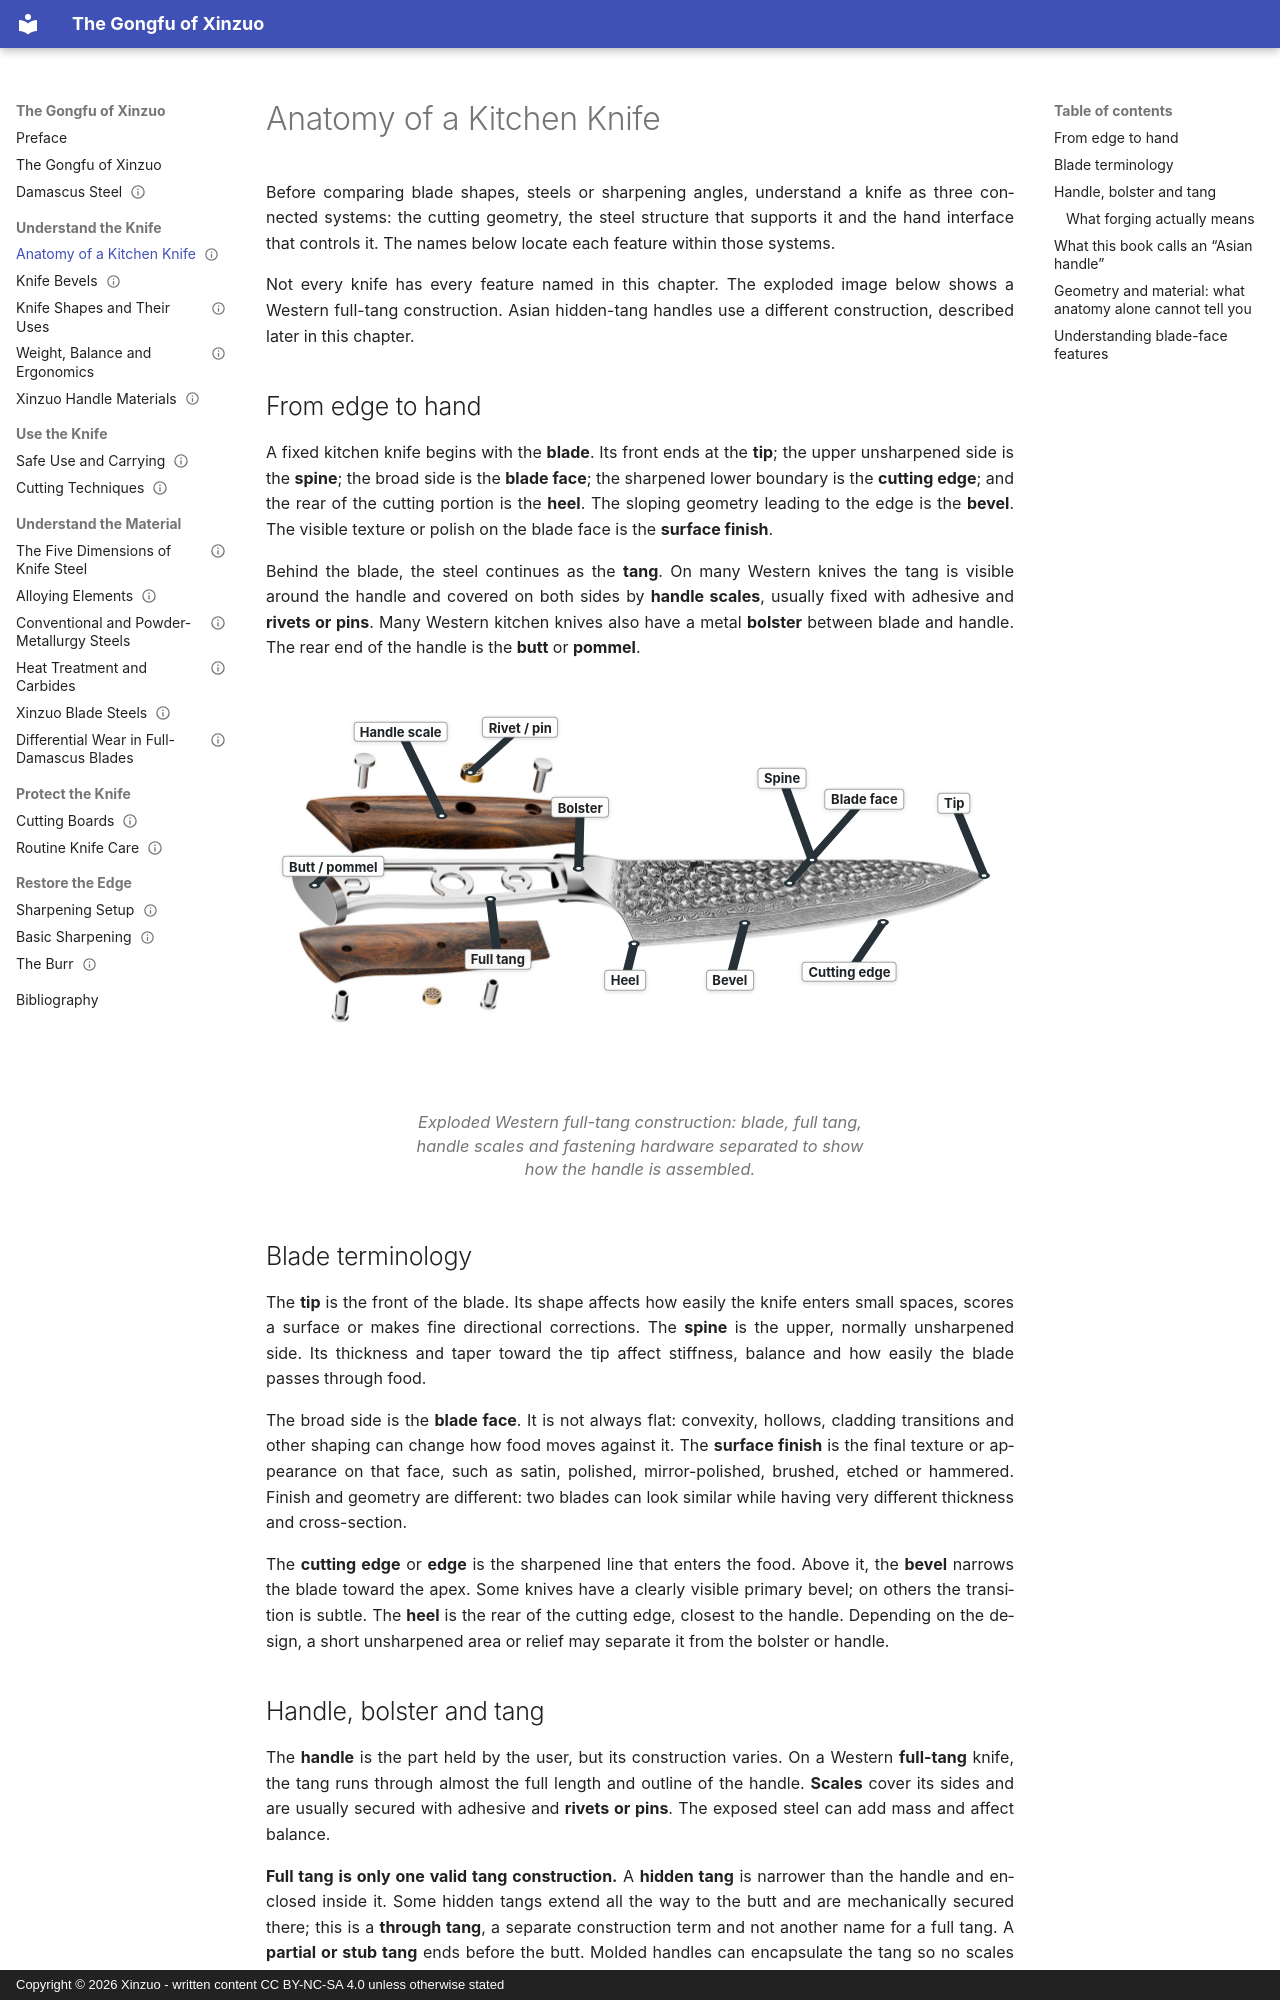

repository: francescocmazza/xinzuo-kung-fu · page: 00-knife-basics/anatomy-of-a-kitchen-knife/index.html · generator: mkdocs · copyright: Copyright © 2026 Xinzuo - written content CC BY-NC-SA 4.0 unless otherwise stated

---
title: Anatomy of a Kitchen Knife
status: review
audience: general-reader
language: en
reviewed: 2026-09-16
translation_priority: highest
source_basis: standard fixed-blade kitchen-knife construction and terminology
---

# Anatomy of a Kitchen Knife

Before comparing blade shapes, steels or sharpening angles, understand a knife as three connected systems: the cutting geometry, the steel structure that supports it and the hand interface that controls it. The names below locate each feature within those systems.

Not every knife has every feature named in this chapter. The exploded image below shows a Western full-tang construction. Asian hidden-tang handles use a different construction, described later in this chapter.

## From edge to hand

A fixed kitchen knife begins with the **blade**. Its front ends at the **tip**; the upper unsharpened side is the **spine**; the broad side is the **blade face**; the sharpened lower boundary is the **cutting edge**; and the rear of the cutting portion is the **heel**. The sloping geometry leading to the edge is the **bevel**. The visible texture or polish on the blade face is the **surface finish**.

Behind the blade, the steel continues as the **tang**. On many Western knives the tang is visible around the handle and covered on both sides by **handle scales**, usually fixed with adhesive and **rivets or pins**. Many Western kitchen knives also have a metal **bolster** between blade and handle. The rear end of the handle is the **butt** or **pommel**.

<figure class="kb-learning-figure" data-visual-id="VIS-ANATOMY-WESTERN-01">
<div style="position:relative;width:100%;overflow:visible;background:#000000;">
<img src="../../assets/images/approved/b13R schematics horizontalSmall copy.jpg" alt="" style="display:block;width:100%;height:auto;margin:0;border:0;border-radius:0;background:#000000;box-shadow:none;">
<svg viewBox="0 0 100 100" preserveAspectRatio="none" aria-hidden="true" style="position:absolute;inset:0;width:100%;height:100%;overflow:visible;pointer-events:none;">
<g fill="none" stroke="#263238" stroke-width="1.2" vector-effect="non-scaling-stroke">
<line x1="9" y1="45" x2="6.5" y2="49.5"/>
<line x1="18" y1="13" x2="23.5" y2="33"/>
<line x1="34" y1="12" x2="27.3" y2="22.7"/>
<line x1="42" y1="31" x2="41.8" y2="45.5"/>
<line x1="31" y1="67" x2="30" y2="52.8"/>
<line x1="48" y1="72" x2="49.2" y2="63.4"/>
<line x1="62" y1="72" x2="64" y2="58.5"/>
<line x1="78" y1="70" x2="82.5" y2="58.3"/>
<line x1="80" y1="29" x2="70" y2="49"/>
<line x1="69" y1="24" x2="73" y2="43.5"/>
<line x1="92" y1="30" x2="96" y2="47.2"/>
</g>
<g fill="#ffffff" stroke="#263238" stroke-width=".45" vector-effect="non-scaling-stroke">
<circle cx="6.5" cy="49.5" r=".55"/>
<circle cx="23.5" cy="33" r=".55"/>
<circle cx="27.3" cy="22.7" r=".55"/>
<circle cx="41.8" cy="45.5" r=".55"/>
<circle cx="30" cy="52.8" r=".55"/>
<circle cx="49.2" cy="63.4" r=".55"/>
<circle cx="64" cy="58.5" r=".55"/>
<circle cx="82.5" cy="58.3" r=".55"/>
<circle cx="70" cy="49" r=".55"/>
<circle cx="73" cy="43.5" r=".55"/>
<circle cx="96" cy="47.2" r=".55"/>
</g>
</svg>
<span style="position:absolute;left:9%;top:45%;transform:translate(-50%,-50%);z-index:2;padding:.18em .42em;max-width:20%;font-size:clamp(10px,1.35vw,13px);font-weight:700;line-height:1.08;text-align:center;white-space:normal;color:#1f2326;background:rgba(255,255,255,.96);border:1px solid rgba(45,52,56,.45);border-radius:.3em;box-shadow:0 1px 4px rgba(0,0,0,.14);">Butt / pommel</span>
<span style="position:absolute;left:18%;top:13%;transform:translate(-50%,-50%);z-index:2;padding:.18em .42em;max-width:22%;font-size:clamp(10px,1.35vw,13px);font-weight:700;line-height:1.08;text-align:center;white-space:normal;color:#1f2326;background:rgba(255,255,255,.96);border:1px solid rgba(45,52,56,.45);border-radius:.3em;box-shadow:0 1px 4px rgba(0,0,0,.14);">Handle scale</span>
<span style="position:absolute;left:34%;top:12%;transform:translate(-50%,-50%);z-index:2;padding:.18em .42em;max-width:20%;font-size:clamp(10px,1.35vw,13px);font-weight:700;line-height:1.08;text-align:center;white-space:normal;color:#1f2326;background:rgba(255,255,255,.96);border:1px solid rgba(45,52,56,.45);border-radius:.3em;box-shadow:0 1px 4px rgba(0,0,0,.14);">Rivet / pin</span>
<span style="position:absolute;left:42%;top:31%;transform:translate(-50%,-50%);z-index:2;padding:.18em .42em;max-width:18%;font-size:clamp(10px,1.35vw,13px);font-weight:700;line-height:1.08;text-align:center;white-space:normal;color:#1f2326;background:rgba(255,255,255,.96);border:1px solid rgba(45,52,56,.45);border-radius:.3em;box-shadow:0 1px 4px rgba(0,0,0,.14);">Bolster</span>
<span style="position:absolute;left:31%;top:67%;transform:translate(-50%,-50%);z-index:2;padding:.18em .42em;max-width:18%;font-size:clamp(10px,1.35vw,13px);font-weight:700;line-height:1.08;text-align:center;white-space:normal;color:#1f2326;background:rgba(255,255,255,.96);border:1px solid rgba(45,52,56,.45);border-radius:.3em;box-shadow:0 1px 4px rgba(0,0,0,.14);">Full tang</span>
<span style="position:absolute;left:48%;top:72%;transform:translate(-50%,-50%);z-index:2;padding:.18em .42em;max-width:16%;font-size:clamp(10px,1.35vw,13px);font-weight:700;line-height:1.08;text-align:center;white-space:normal;color:#1f2326;background:rgba(255,255,255,.96);border:1px solid rgba(45,52,56,.45);border-radius:.3em;box-shadow:0 1px 4px rgba(0,0,0,.14);">Heel</span>
<span style="position:absolute;left:62%;top:72%;transform:translate(-50%,-50%);z-index:2;padding:.18em .42em;max-width:16%;font-size:clamp(10px,1.35vw,13px);font-weight:700;line-height:1.08;text-align:center;white-space:normal;color:#1f2326;background:rgba(255,255,255,.96);border:1px solid rgba(45,52,56,.45);border-radius:.3em;box-shadow:0 1px 4px rgba(0,0,0,.14);">Bevel</span>
<span style="position:absolute;left:78%;top:70%;transform:translate(-50%,-50%);z-index:2;padding:.18em .42em;max-width:20%;font-size:clamp(10px,1.35vw,13px);font-weight:700;line-height:1.08;text-align:center;white-space:normal;color:#1f2326;background:rgba(255,255,255,.96);border:1px solid rgba(45,52,56,.45);border-radius:.3em;box-shadow:0 1px 4px rgba(0,0,0,.14);">Cutting edge</span>
<span style="position:absolute;left:80%;top:29%;transform:translate(-50%,-50%);z-index:2;padding:.18em .42em;max-width:20%;font-size:clamp(10px,1.35vw,13px);font-weight:700;line-height:1.08;text-align:center;white-space:normal;color:#1f2326;background:rgba(255,255,255,.96);border:1px solid rgba(45,52,56,.45);border-radius:.3em;box-shadow:0 1px 4px rgba(0,0,0,.14);">Blade face</span>
<span style="position:absolute;left:69%;top:24%;transform:translate(-50%,-50%);z-index:2;padding:.18em .42em;max-width:17%;font-size:clamp(10px,1.35vw,13px);font-weight:700;line-height:1.08;text-align:center;white-space:normal;color:#1f2326;background:rgba(255,255,255,.96);border:1px solid rgba(45,52,56,.45);border-radius:.3em;box-shadow:0 1px 4px rgba(0,0,0,.14);">Spine</span>
<span style="position:absolute;left:92%;top:30%;transform:translate(-50%,-50%);z-index:2;padding:.18em .42em;max-width:14%;font-size:clamp(10px,1.35vw,13px);font-weight:700;line-height:1.08;text-align:center;white-space:normal;color:#1f2326;background:rgba(255,255,255,.96);border:1px solid rgba(45,52,56,.45);border-radius:.3em;box-shadow:0 1px 4px rgba(0,0,0,.14);">Tip</span>
</div>
<figcaption>Exploded Western full-tang construction: blade, full tang, handle scales and fastening hardware separated to show how the handle is assembled.</figcaption>
</figure>
